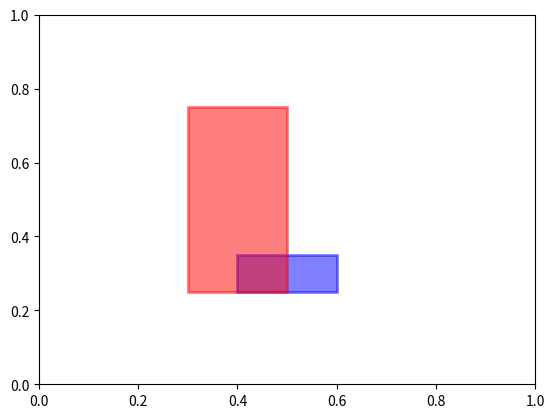

Here is the Python script that generated this plot:
#!/usr/bin/env python
# -*- coding: utf-8 -*-

from __future__ import division
from __future__ import print_function

import operator
from functools import wraps

__author__ = ['Mattia Ceccarelli', 'Nico Curti']
__email__ = ['mattia.ceccarelli3@studio.unibo.it', 'nico.curti2@unibo.it']


class Box (object):

  def __init__ (self, coords=None):

    if coords is not None:

      try:

        self.x, self.y, self.w, self.h = coords

      except ValueError:
        class_name = self.__class__.__name__
        raise ValueError('{0}: inconsistent input shape. Expected a 4D (x, y, w, h) shapes and given {1}'.format(class_name, coords))

    else:
      self.x, self.y, self.w, self.h = (None, None, None, None)

  def _is_box (func):

    @wraps(func)
    def _ (self, b):

      if isinstance(b, self.__class__):
        return func(self, b)
      else:
        raise ValueError('Box functions can be applied only on other Box objects')

    return _

  @property
  def box(self):
    return (self.x, self.y, self.w, self.h)

  def __iter__ (self):
    '''
    Iter over coordinates as (x, y, w, h)
    '''

    yield self.x
    yield self.y
    yield self.w
    yield self.h


  def __eq__ (self, other):
    return isinstance(other, Box) and tuple(self) == tuple(other)

  def __ne__ (self, other):
    return not (self == other)

  def __repr__ (self):
    return type(self).__name__ + repr(tuple(self))

  def _overlap (self, x1, w1, x2, w2):
    '''
    Compute the overlap between (left, top) | (right, bottom) of the coordinates
    '''
    half_w1, half_w2 = w1 * .5, w2 * .5
    l1, l2 = x1 - half_w1, x2 - half_w2
    r1, r2 = x1 + half_w1, x2 + half_w2

    return min(r1, r2) - max(l1, l2)

  @_is_box
  def intersection (self, other):
    '''
    Common area between boxes
    '''

    w = self._overlap(self.x, self.w, other.x, other.w)
    h = self._overlap(self.y, self.h, other.y, other.h)

    w = w if w > 0. else 0.
    h = h if h > 0. else 0.
    return w * h

  __and__ = intersection

  @_is_box
  def union (self, other):
    '''
    Full area without intersection
    '''

    return self.area + other.area - self.intersection(other)

  __add__ = union

  @_is_box
  def iou (self, other):
    '''
    Intersection over union
    '''

    union = self.union(other)

    return self.intersection(other) / union if union != 0. else float('nan')

  __sub__ = iou

  @_is_box
  def rmse (self, other):
    '''
    Root mean square error of the boxes
    '''

    diffs = tuple(map(operator.sub, self, other))
    dot = sum(map(operator.mul, diffs, diffs))
    return dot**(.5)

  @property
  def center(self):
    '''
    In the current storage the x,y are the center of the box
    '''
    x, y, _, _ = self._object.box
    return (x, y)

  @property
  def dimensions(self):
    '''
    In the current storage the w,h are the dimensions of the rectangular box
    '''
    _, _, w, h = self._object.box
    return (w, h)

  @property
  def area(self):
    '''
    Compute the are of the box
    '''
    return self.w * self.h

  @property
  def coords(self):
    '''
    Return box coordinates in clock order (left, top, right, bottom)
    '''
    x, y, w, h = self.box
    half_w, half_h = w * .5, h * .5
    return (x - half_w, y - half_h, x + half_w, y + half_h)

  def __str__(self):
    fmt = '(left={0:.3f}, bottom={1:.3f}, right={2:.3f}, top={3:.3f})'.format(*self.coords)
    return fmt


if __name__ == '__main__':

  import pylab as plt
  from matplotlib.patches import Rectangle

  b1 = Box((.5, .3, .2, .1))
  x_1, y_1, w_1, h_1 = b1.box
  left_1, top_1, right_1, bottom_1 = b1.coords

  print('Box1: {}'.format(b1))

  b2 = Box((.4, .5, .2, .5))
  x_2, y_2, w_2, h_2 = b2.box
  left_2, top_2, right_2, bottom_2 = b2.coords

  print('Box2: {}'.format(b2))

  print('Intersection: {:.3f}'.format(b1.intersection(b2)))
  print('Union: {:.3f}'.format(b1.union(b2)))
  print('IOU: {:.3f}'.format(b1.iou(b2)))
  print('rmse: {:.3f}'.format(b1.rmse(b2)))

  plt.figure()
  axis = plt.gca()
  axis.add_patch(Rectangle(xy=(left_1, top_1), width=w_1, height=h_1, alpha=.5, linewidth=2, color='blue'))
  axis.add_patch(Rectangle(xy=(left_2, top_2), width=w_2, height=h_2, alpha=.5, linewidth=2, color='red'))

  plt.show()

